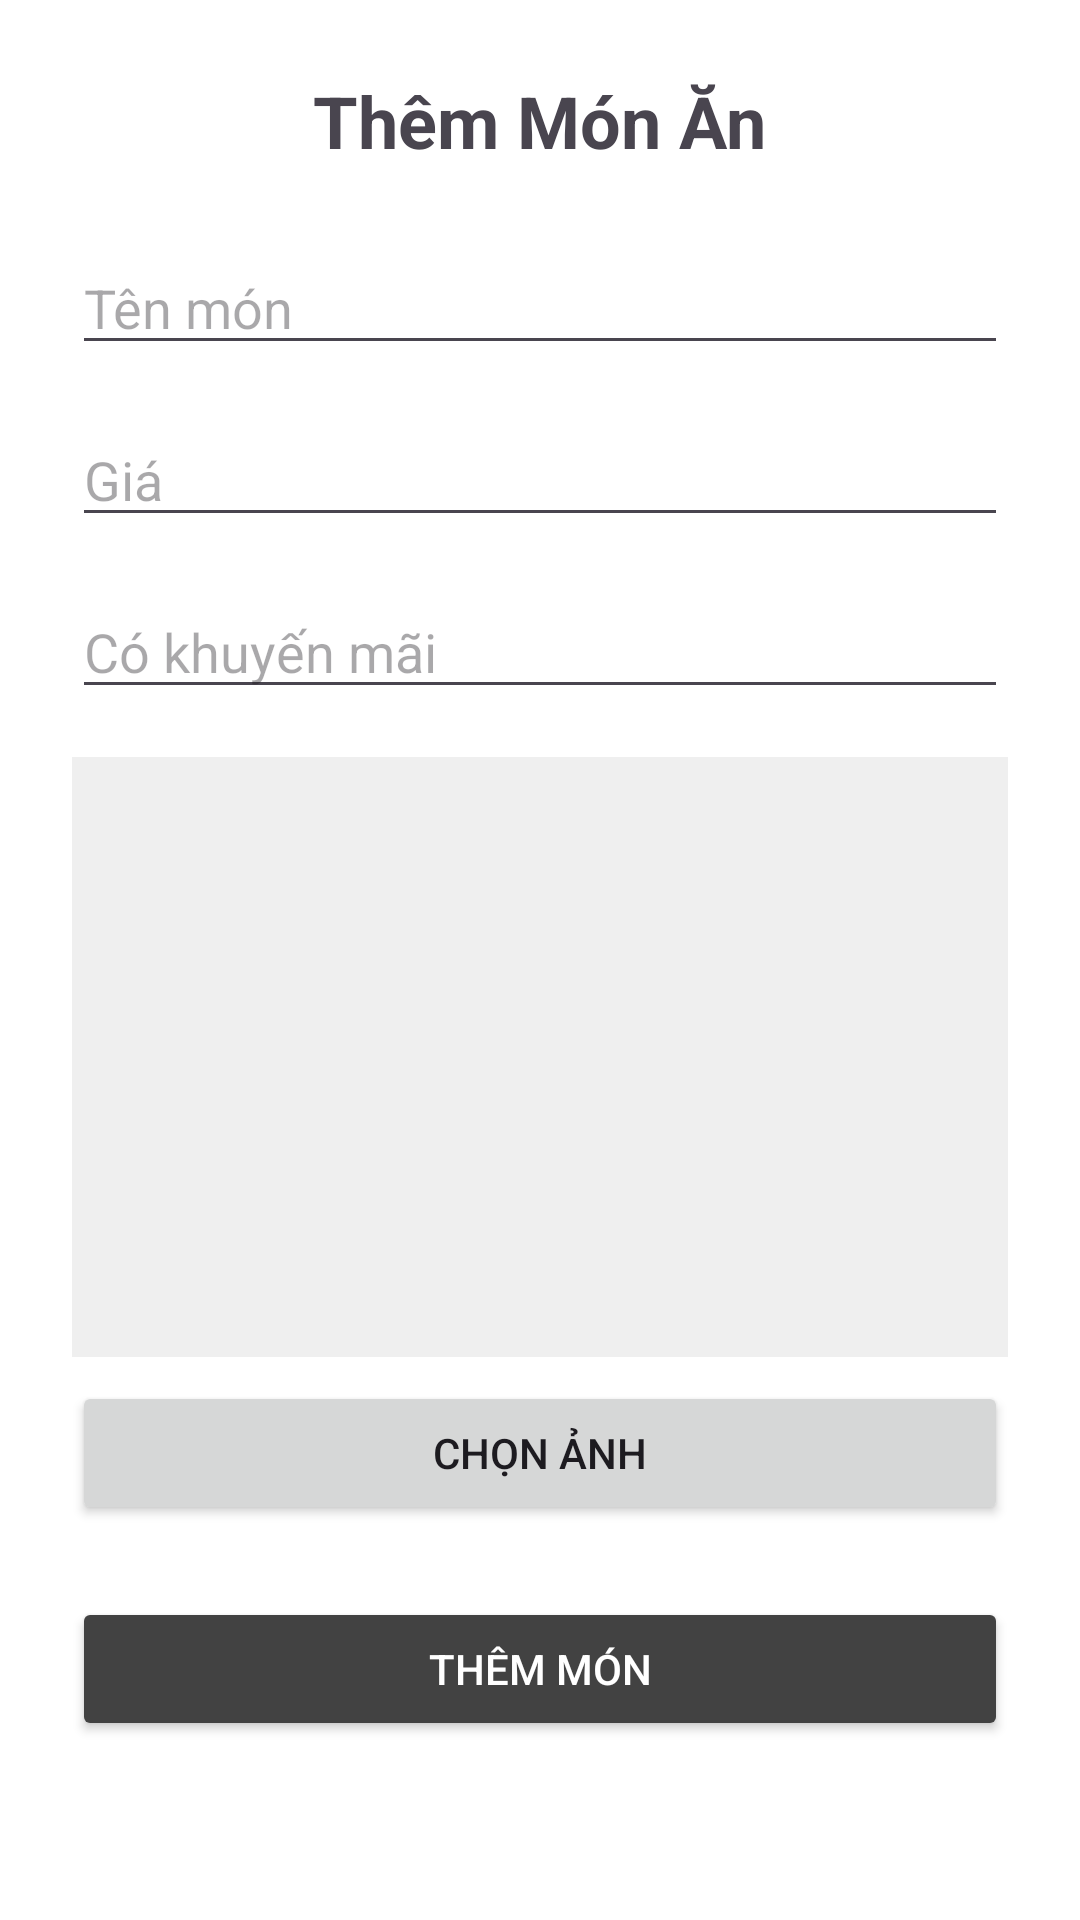

Layout XML and referenced resources for this Android screen:
<!-- AndroidManifest.xml: application theme Theme.PhoHouseExpress -->
<!-- res/layout/fragment_add_food.xml -->
<ScrollView xmlns:android="http://schemas.android.com/apk/res/android"
    android:layout_width="match_parent"
    android:layout_height="match_parent"
    android:padding="24dp"
    android:background="@color/cardview_light_background">

    <LinearLayout
        android:layout_width="match_parent"
        android:layout_height="wrap_content"
        android:orientation="vertical">

        <TextView
            android:layout_width="wrap_content"
            android:layout_height="wrap_content"
            android:text="Thêm Món Ăn"
            android:textSize="24sp"
            android:textStyle="bold"
            android:layout_marginBottom="24dp"
            android:layout_gravity="center"/>

        <EditText
            android:id="@+id/edtFoodName"
            android:hint="Tên món"
            android:layout_width="match_parent"
            android:layout_height="wrap_content"
            android:inputType="text" />

        <EditText
            android:id="@+id/edtPrice"
            android:hint="Giá"
            android:layout_width="match_parent"
            android:layout_height="wrap_content"
            android:inputType="numberDecimal"
            android:layout_marginTop="16dp" />

        <EditText
            android:id="@+id/edtPromotion"
            android:hint="Có khuyến mãi"
            android:layout_width="match_parent"
            android:layout_height="wrap_content"
            android:inputType="text"
            android:layout_marginTop="16dp" />


        <ImageView
            android:id="@+id/imagePreview"
            android:layout_width="match_parent"
            android:layout_height="200dp"
            android:layout_marginTop="16dp"
            android:background="#EFEFEF"
            android:scaleType="centerCrop"
            android:contentDescription="Ảnh món ăn" />

        <Button
            android:id="@+id/btnSelectImage"
            android:text="Chọn ảnh"
            android:layout_width="match_parent"
            android:layout_height="wrap_content"
            android:layout_marginTop="8dp" />

        <Button
            android:id="@+id/btnSubmitFood"
            android:text="Thêm món"
            android:layout_width="match_parent"
            android:layout_height="wrap_content"
            android:layout_marginTop="24dp"
            android:backgroundTint="@color/cardview_dark_background"
            android:textColor="@android:color/white" />

    </LinearLayout>
</ScrollView>
<!-- resources referenced by this layout -->
<resources>
  <style name="Theme.PhoHouseExpress" parent="Theme.Material3.DayNight.NoActionBar">
          <item name="colorPrimary">@color/colorPrimary</item>
          <item name="colorSecondary">@color/colorSecondary</item>
          <item name="android:statusBarColor">@color/colorPrimary</item>
          <item name="android:navigationBarColor">@color/colorPrimary</item>
      </style>
  <color name="colorPrimary">#92E3A9</color>
  <color name="colorSecondary">#03DAC6</color>
</resources>
